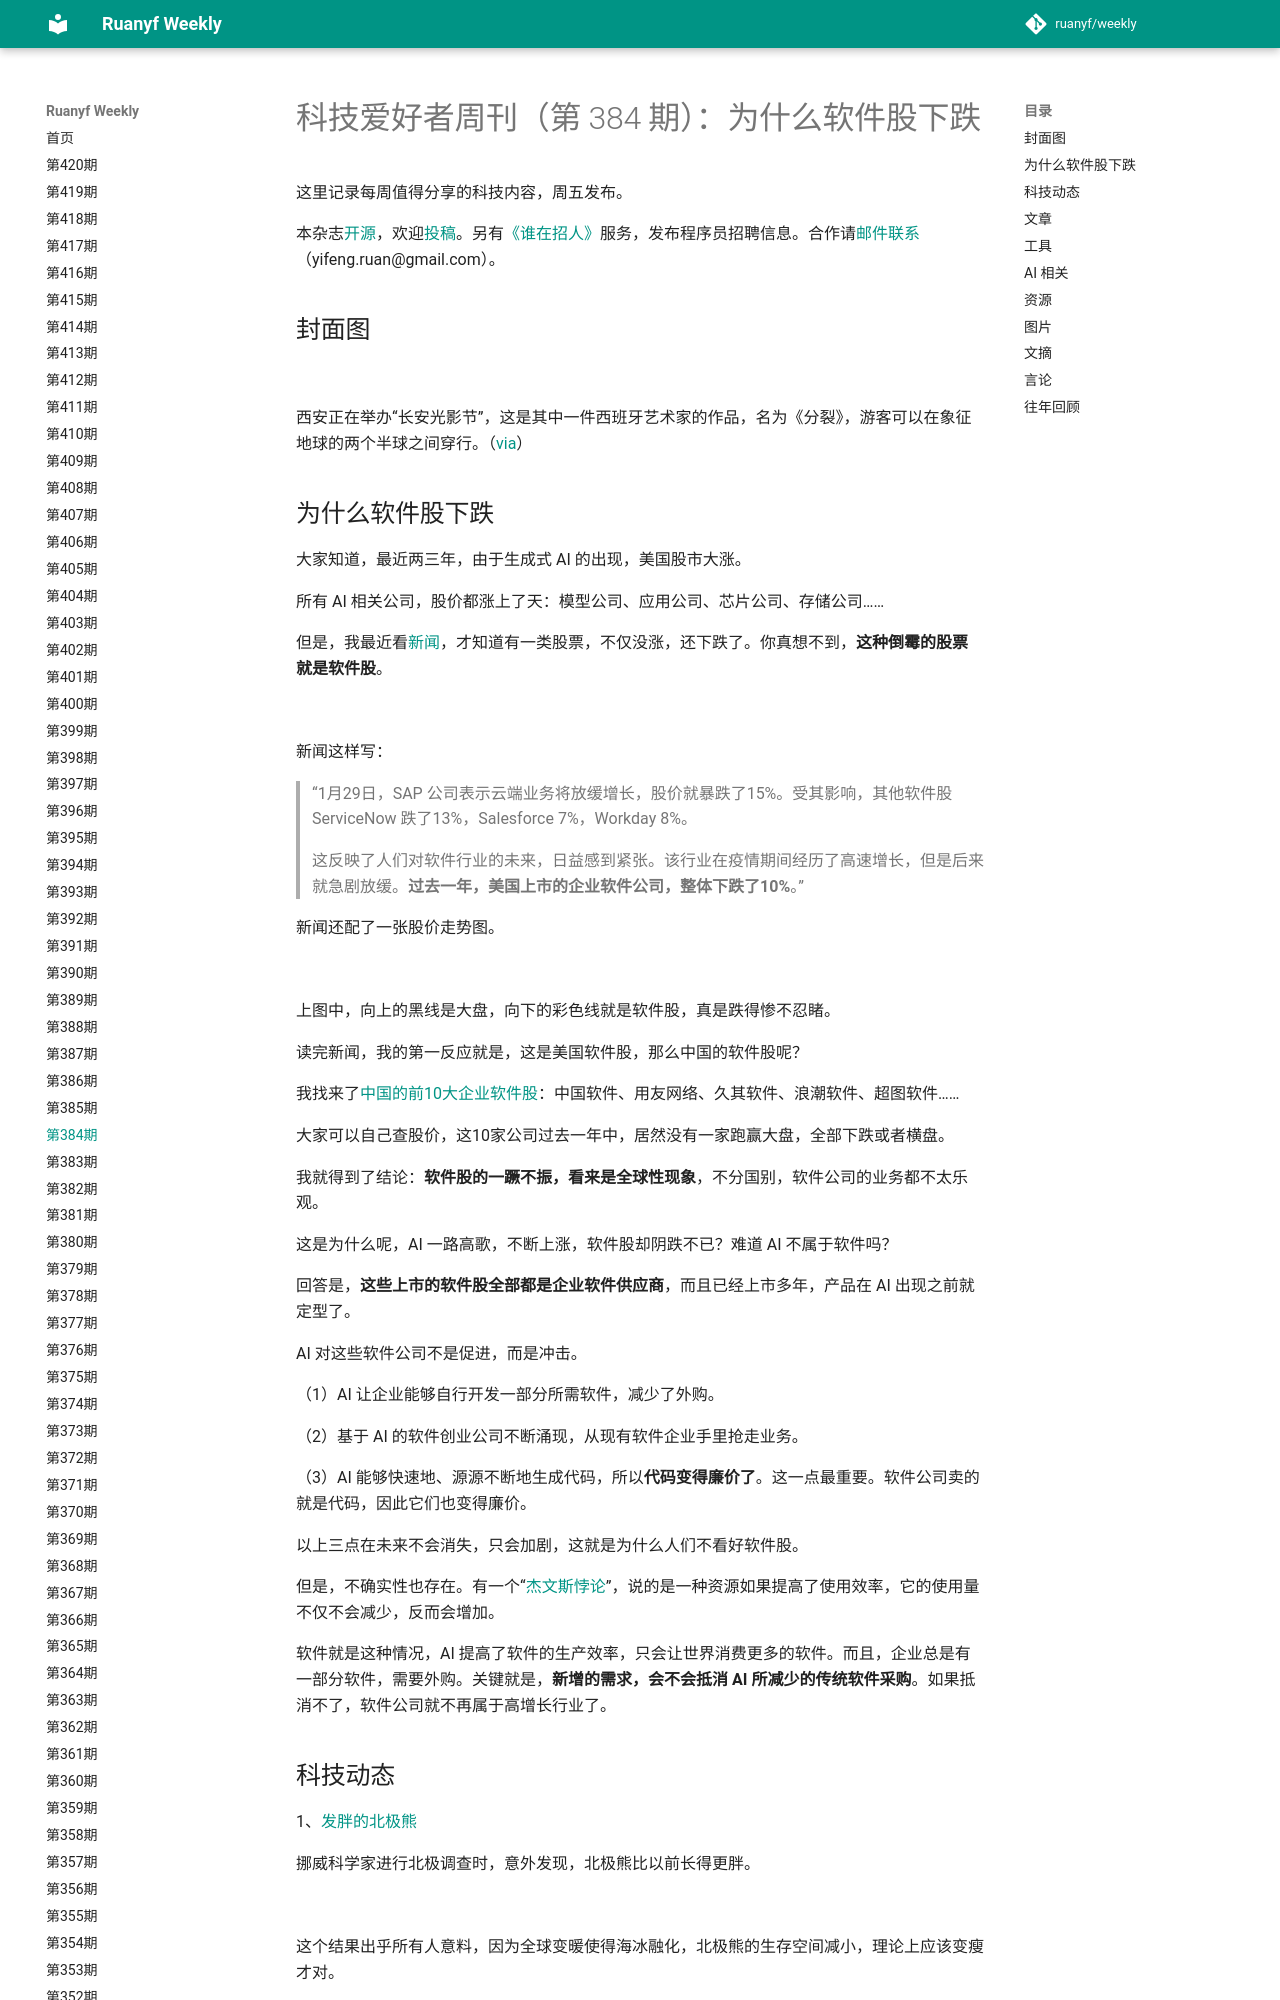

repository: xanxushu/weekly · page: issue-384/index.html · generator: mkdocs

# 科技爱好者周刊（第 384 期）：为什么软件股下跌

这里记录每周值得分享的科技内容，周五发布。

本杂志[开源](https://github.com/ruanyf/weekly)，欢迎[投稿](https://github.com/ruanyf/weekly/issues)。另有[《谁在招人》](https://github.com/ruanyf/weekly/issues/8882)服务，发布程序员招聘信息。合作请[邮件联系](mailto:yifeng.ruan@gmail.com)（yifeng.ruan@gmail.com）。

## 封面图

![](https://cdn.beekka.com/blogimg/asset/202602/bg2026020501.webp)

西安正在举办“长安光影节”，这是其中一件西班牙艺术家的作品，名为《分裂》，游客可以在象征地球的两个半球之间穿行。（[via](http://art.china.cn/txt/2025-12/16/content_43307598.htm)）

## 为什么软件股下跌

大家知道，最近两三年，由于生成式 AI 的出现，美国股市大涨。

所有 AI 相关公司，股价都涨上了天：模型公司、应用公司、芯片公司、存储公司……

但是，我最近看[新闻](https://archive.is/2026.02.02-161143/https://www.economist.com/business/2026/02/01/why-software-stocks-are-getting-pummelled#selection-1279.183-1279.190)，才知道有一类股票，不仅没涨，还下跌了。你真想不到，**这种倒霉的股票就是软件股**。

![](https://cdn.beekka.com/blogimg/asset/202602/bg2026020404.webp)

新闻这样写：

> “1月29日，SAP 公司表示云端业务将放缓增长，股价就暴跌了15%。受其影响，其他软件股 ServiceNow 跌了13%，Salesforce 7%，Workday 8%。
>
> 这反映了人们对软件行业的未来，日益感到紧张。该行业在疫情期间经历了高速增长，但是后来就急剧放缓。**过去一年，美国上市的企业软件公司，整体下跌了10%**。”

新闻还配了一张股价走势图。

![](https://cdn.beekka.com/blogimg/asset/202602/bg2026020405.webp)

上图中，向上的黑线是大盘，向下的彩色线就是软件股，真是跌得惨不忍睹。

读完新闻，我的第一反应就是，这是美国软件股，那么中国的软件股呢？

我找来了[中国的前10大企业软件股](https://m.thepaper.cn/baijiahao_5016224)：中国软件、用友网络、久其软件、浪潮软件、超图软件……

大家可以自己查股价，这10家公司过去一年中，居然没有一家跑赢大盘，全部下跌或者横盘。

我就得到了结论：**软件股的一蹶不振，看来是全球性现象**，不分国别，软件公司的业务都不太乐观。

这是为什么呢，AI 一路高歌，不断上涨，软件股却阴跌不已？难道 AI 不属于软件吗？

回答是，**这些上市的软件股全部都是企业软件供应商**，而且已经上市多年，产品在 AI 出现之前就定型了。

AI 对这些软件公司不是促进，而是冲击。

（1）AI 让企业能够自行开发一部分所需软件，减少了外购。

（2）基于 AI 的软件创业公司不断涌现，从现有软件企业手里抢走业务。

（3）AI 能够快速地、源源不断地生成代码，所以**代码变得廉价了**。这一点最重要。软件公司卖的就是代码，因此它们也变得廉价。

以上三点在未来不会消失，只会加剧，这就是为什么人们不看好软件股。

但是，不确实性也存在。有一个“[杰文斯悖论](https://baike.baidu.com/item/%E6%9D%B0%E6%96%87%E6%96%AF%E6%82%96%E8%AE%BA/65380173)”，说的是一种资源如果提高了使用效率，它的使用量不仅不会减少，反而会增加。

软件就是这种情况，AI 提高了软件的生产效率，只会让世界消费更多的软件。而且，企业总是有一部分软件，需要外购。关键就是，**新增的需求，会不会抵消 AI 所减少的传统软件采购**。如果抵消不了，软件公司就不再属于高增长行业了。
